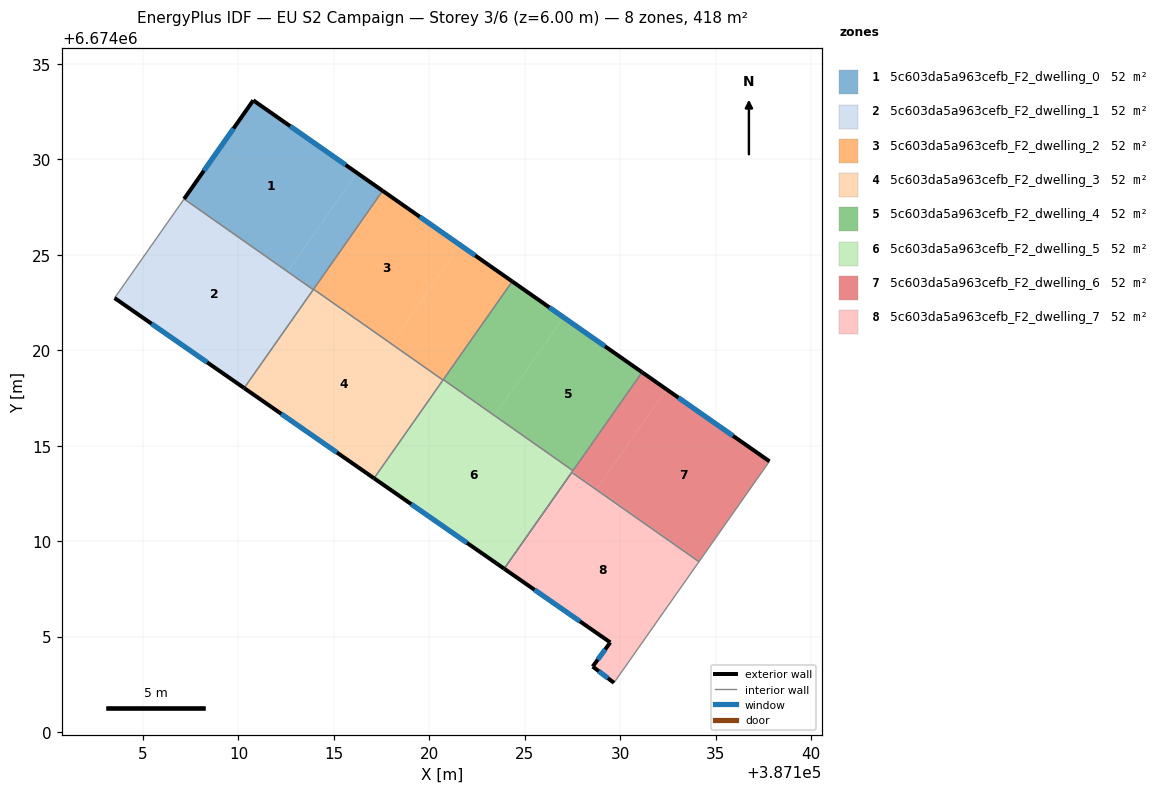
=== STOREY PLAN SPEC (per zone: floor XY polygon, exterior-wall plan segments, windows/doors) ===
zone 1: 5c603da5a963cefb_F2_dwelling_0  (52.2 m²)
  floor: (387116.20, 6674029.30) (387112.57, 6674024.13) (387107.15, 6674027.93) (387110.77, 6674033.09)
  floor: (387117.55, 6674028.36) (387113.92, 6674023.18) (387112.57, 6674024.13) (387116.20, 6674029.30)
  floor: (387112.57, 6674024.13) (387113.92, 6674023.18) (387107.15, 6674027.93)
  exterior wall: (387110.77, 6674033.09) – (387107.15, 6674027.93)  [6.3 m]
    window: (387109.74, 6674031.62) – (387108.18, 6674029.40)  [3.5 m²]
  exterior wall: (387117.55, 6674028.36) – (387110.77, 6674033.09)  [8.3 m]
    window: (387115.61, 6674029.71) – (387112.71, 6674031.74)  [4.6 m²]
  interior walls: 3
zone 2: 5c603da5a963cefb_F2_dwelling_1  (52.2 m²)
  floor: (387113.91, 6674023.18) (387110.29, 6674018.03) (387103.51, 6674022.74) (387107.15, 6674027.93)
  exterior wall: (387103.51, 6674022.74) – (387110.30, 6674018.02)  [8.3 m]
    window: (387105.45, 6674021.39) – (387108.36, 6674019.37)  [4.6 m²]
  interior walls: 3
zone 3: 5c603da5a963cefb_F2_dwelling_2  (52.2 m²)
  floor: (387124.34, 6674023.61) (387120.71, 6674018.44) (387118.00, 6674020.35) (387121.62, 6674025.51)
  floor: (387121.62, 6674025.51) (387118.00, 6674020.35) (387113.93, 6674023.20) (387117.55, 6674028.36)
  exterior wall: (387124.34, 6674023.61) – (387117.55, 6674028.36)  [8.3 m]
    window: (387122.40, 6674024.96) – (387119.49, 6674027.00)  [4.6 m²]
  interior walls: 4
zone 4: 5c603da5a963cefb_F2_dwelling_3  (52.2 m²)
  floor: (387120.70, 6674018.42) (387117.10, 6674013.29) (387110.30, 6674018.02) (387113.92, 6674023.18)
  floor: (387120.71, 6674018.44) (387120.70, 6674018.42) (387117.98, 6674020.33) (387118.00, 6674020.35)
  floor: (387118.00, 6674020.35) (387117.98, 6674020.33) (387113.92, 6674023.18) (387113.93, 6674023.20)
  exterior wall: (387110.30, 6674018.02) – (387117.10, 6674013.29)  [8.3 m]
    window: (387112.24, 6674016.67) – (387115.16, 6674014.64)  [4.6 m²]
  interior walls: 4
zone 5: 5c603da5a963cefb_F2_dwelling_4  (52.2 m²)
  floor: (387131.14, 6674018.85) (387127.52, 6674013.69) (387123.41, 6674016.58) (387127.03, 6674021.73)
  floor: (387127.03, 6674021.73) (387123.41, 6674016.58) (387120.73, 6674018.46) (387124.34, 6674023.61)
  exterior wall: (387131.14, 6674018.85) – (387124.34, 6674023.61)  [8.3 m]
    window: (387129.20, 6674020.21) – (387126.28, 6674022.25)  [4.6 m²]
  interior walls: 3
zone 6: 5c603da5a963cefb_F2_dwelling_5  (52.3 m²)
  floor: (387127.50, 6674013.65) (387123.92, 6674008.56) (387117.12, 6674013.28) (387120.72, 6674018.41)
  floor: (387127.52, 6674013.69) (387127.50, 6674013.65) (387123.39, 6674016.54) (387123.41, 6674016.58)
  floor: (387120.72, 6674018.41) (387117.12, 6674013.28) (387117.10, 6674013.29) (387120.70, 6674018.42)
  floor: (387123.41, 6674016.58) (387123.39, 6674016.54) (387120.70, 6674018.42) (387120.73, 6674018.46)
  exterior wall: (387117.10, 6674013.29) – (387123.92, 6674008.56)  [8.3 m]
    window: (387119.05, 6674011.94) – (387121.97, 6674009.91)  [4.6 m²]
  interior walls: 5
zone 7: 5c603da5a963cefb_F2_dwelling_6  (52.2 m²)
  floor: (387134.16, 6674008.98) (387134.12, 6674008.93) (387127.53, 6674013.56) (387127.56, 6674013.61)
  floor: (387132.43, 6674017.95) (387128.78, 6674012.75) (387127.50, 6674013.65) (387131.14, 6674018.85)
  floor: (387137.82, 6674014.18) (387134.12, 6674008.93) (387134.16, 6674008.98) (387128.78, 6674012.75) (387132.43, 6674017.95) (387131.14, 6674018.85)
  exterior wall: (387137.82, 6674014.18) – (387131.14, 6674018.85)  [8.1 m]
    window: (387135.91, 6674015.52) – (387133.05, 6674017.52)  [4.5 m²]
  interior walls: 6
zone 8: 5c603da5a963cefb_F2_dwelling_7  (52.3 m²)
  floor: (387134.12, 6674008.93) (387129.67, 6674002.58) (387128.56, 6674003.43) (387129.48, 6674004.70) (387123.99, 6674008.51) (387127.53, 6674013.56)
  floor: (387127.53, 6674013.56) (387123.99, 6674008.51) (387123.92, 6674008.56) (387127.46, 6674013.60)
  exterior wall: (387128.56, 6674003.43) – (387129.67, 6674002.58)  [1.4 m]
    window: (387128.87, 6674003.19) – (387129.35, 6674002.82)  [0.8 m²]
  exterior wall: (387129.48, 6674004.70) – (387128.56, 6674003.43)  [1.6 m]
    window: (387129.21, 6674004.33) – (387128.82, 6674003.79)  [0.9 m²]
  exterior wall: (387123.92, 6674008.56) – (387129.48, 6674004.70)  [6.8 m]
    window: (387125.51, 6674007.45) – (387127.89, 6674005.80)  [3.7 m²]
  interior walls: 3

=== DERIVED (storey summary) ===
Building: EU S2 Campaign
Storey: 3 of 6  (floor level z = 6.00 m)
Storey gross floor area: 417.9 m²
Zones on this storey: 8
  - 5c603da5a963cefb_F2_dwelling_0: floor 52.2 m²; exterior wall 14.6 m (43.7 m²); 2 window(s) 8.0 m²; WWR 18.4%
  - 5c603da5a963cefb_F2_dwelling_1: floor 52.2 m²; exterior wall 8.3 m (24.8 m²); 1 window(s) 4.6 m²; WWR 18.4%
  - 5c603da5a963cefb_F2_dwelling_2: floor 52.2 m²; exterior wall 8.3 m (24.9 m²); 1 window(s) 4.6 m²; WWR 18.4%
  - 5c603da5a963cefb_F2_dwelling_3: floor 52.2 m²; exterior wall 8.3 m (24.9 m²); 1 window(s) 4.6 m²; WWR 18.4%
  - 5c603da5a963cefb_F2_dwelling_4: floor 52.2 m²; exterior wall 8.3 m (24.9 m²); 1 window(s) 4.6 m²; WWR 18.4%
  - 5c603da5a963cefb_F2_dwelling_5: floor 52.3 m²; exterior wall 8.3 m (24.9 m²); 1 window(s) 4.6 m²; WWR 18.4%
  - 5c603da5a963cefb_F2_dwelling_6: floor 52.2 m²; exterior wall 8.1 m (24.4 m²); 1 window(s) 4.5 m²; WWR 18.4%
  - 5c603da5a963cefb_F2_dwelling_7: floor 52.3 m²; exterior wall 9.7 m (29.2 m²); 3 window(s) 5.4 m²; WWR 18.4%
Zone adjacency (shared interzone walls):
  - 5c603da5a963cefb_F2_dwelling_0 ↔ 5c603da5a963cefb_F2_dwelling_1
  - 5c603da5a963cefb_F2_dwelling_0 ↔ 5c603da5a963cefb_F2_dwelling_2
  - 5c603da5a963cefb_F2_dwelling_0 ↔ 5c603da5a963cefb_F2_dwelling_3
  - 5c603da5a963cefb_F2_dwelling_1 ↔ 5c603da5a963cefb_F2_dwelling_3
  - 5c603da5a963cefb_F2_dwelling_2 ↔ 5c603da5a963cefb_F2_dwelling_3
  - 5c603da5a963cefb_F2_dwelling_2 ↔ 5c603da5a963cefb_F2_dwelling_4
  - 5c603da5a963cefb_F2_dwelling_2 ↔ 5c603da5a963cefb_F2_dwelling_5
  - 5c603da5a963cefb_F2_dwelling_3 ↔ 5c603da5a963cefb_F2_dwelling_5
  - 5c603da5a963cefb_F2_dwelling_4 ↔ 5c603da5a963cefb_F2_dwelling_5
  - 5c603da5a963cefb_F2_dwelling_4 ↔ 5c603da5a963cefb_F2_dwelling_6
  - 5c603da5a963cefb_F2_dwelling_5 ↔ 5c603da5a963cefb_F2_dwelling_6
  - 5c603da5a963cefb_F2_dwelling_6 ↔ 5c603da5a963cefb_F2_dwelling_7